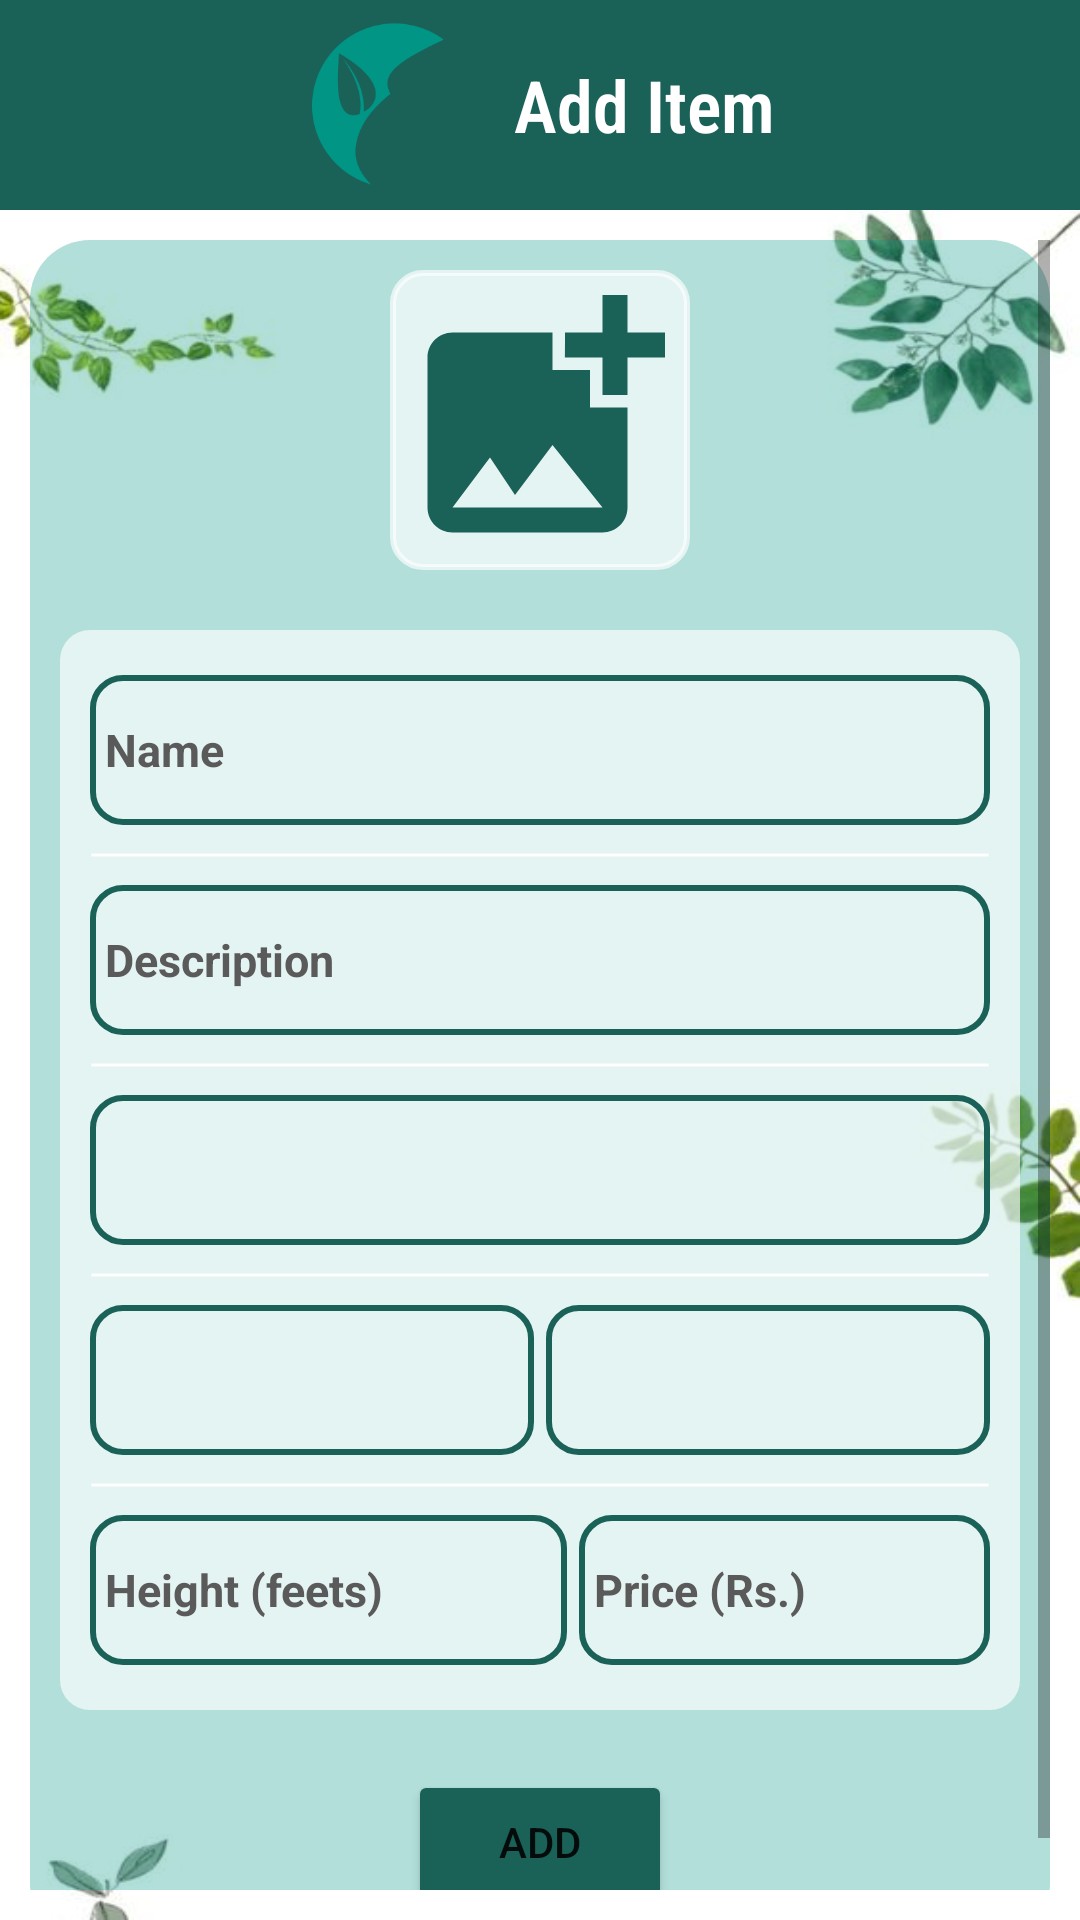

This screen was rendered from an Android layout file. Write that file and the resources it references.
<!-- AndroidManifest.xml: application theme Theme.Planteza -->
<!-- res/layout/activity_add_item.xml -->
<?xml version="1.0" encoding="utf-8"?>
<RelativeLayout xmlns:android="http://schemas.android.com/apk/res/android"
    xmlns:app="http://schemas.android.com/apk/res-auto"
    xmlns:tools="http://schemas.android.com/tools"
    android:layout_width="match_parent"
    android:layout_height="match_parent"
    tools:context=".AddItem">

    <LinearLayout
        android:id="@+id/header"
        android:layout_width="match_parent"
        android:layout_height="wrap_content"
        android:layout_alignParentTop="true"
        android:paddingVertical="5dp"
        android:paddingHorizontal="20dp"
        android:background="@color/logo_d"
        android:orientation="horizontal"
        android:gravity="center_horizontal|center_vertical">

        <ImageView
            android:id="@+id/logo"
            android:layout_width="60dp"
            android:layout_height="60dp"
            android:background="@drawable/logo_border"
            android:padding="2dp"
            android:layout_marginEnd="10dp"
            app:srcCompat="@drawable/logo1" />

        <TextView
            android:layout_width="wrap_content"
            android:layout_height="wrap_content"
            android:fontFamily="sans-serif-condensed-light"
            android:text="Add Item"
            android:textColor="@color/white"
            android:textSize="24sp"
            android:textStyle="bold" />
    </LinearLayout>

    <LinearLayout
        android:id="@+id/linear2"
        android:background="@drawable/wall19"
        android:layout_width="match_parent"
        android:layout_height="match_parent"
        android:layout_below="@id/header"
        android:gravity="center">

        <ScrollView
            android:layout_width="match_parent"
            android:layout_height="wrap_content"
            android:layout_margin="10dp">

            <LinearLayout
                android:id="@+id/linear3"
                android:layout_width="match_parent"
                android:layout_height="wrap_content"
                android:padding="10dp"
                android:background="@drawable/prof1"
                android:orientation="vertical"
                android:gravity="center">

                <ImageView
                    android:id="@+id/itemIcon"
                    android:layout_width="100dp"
                    android:layout_height="100dp"
                    android:background="@drawable/border"
                    android:backgroundTint="#A6FFFFFF"
                    android:src="@drawable/item_icon"
                    app:layout_constraintTop_toBottomOf="@+id/linear1"/>

                <LinearLayout
                    android:layout_width="match_parent"
                    android:layout_height="wrap_content"
                    android:background="@drawable/prof2"
                    android:orientation="vertical"
                    android:padding="10dp"
                    android:layout_marginVertical="20dp">

                    <EditText
                        android:id="@+id/title"
                        android:layout_width="match_parent"
                        android:layout_height="50dp"
                        android:hint="Name"
                        android:background="@drawable/border"
                        android:textColorHint="@color/hint_text_color"
                        android:paddingHorizontal="5dp"
                        android:textColor="@color/black"
                        android:textSize="15sp"
                        android:textStyle="bold"
                        android:inputType="textCapWords"
                        android:layout_marginVertical="5dp"/>

                    <ImageView
                        android:layout_width="match_parent"
                        android:layout_height="10dp"
                        android:src="@drawable/line"/>

                    <EditText
                        android:id="@+id/description"
                        android:layout_width="match_parent"
                        android:layout_height="wrap_content"
                        android:minHeight="50dp"
                        android:hint="Description"
                        android:background="@drawable/border"
                        android:paddingHorizontal="5dp"
                        android:textColorHint="@color/hint_text_color"
                        android:textColor="@color/black"
                        android:textSize="15sp"
                        android:textStyle="bold"
                        android:inputType="textMultiLine|textCapSentences"
                        android:layout_marginVertical="5dp" />

                    <ImageView
                        android:layout_width="match_parent"
                        android:layout_height="10dp"
                        android:src="@drawable/line"/>

                    <Spinner
                        android:id="@+id/categories"
                        android:layout_width="match_parent"
                        android:layout_height="50dp"
                        android:layout_marginVertical="5dp"
                        android:paddingHorizontal="5dp"
                        android:background="@drawable/border"
                        android:contentDescription="Select a category" />

                    <ImageView
                        android:layout_width="match_parent"
                        android:layout_height="10dp"
                        android:src="@drawable/line"/>

                    <LinearLayout
                        android:layout_width="match_parent"
                        android:layout_height="wrap_content"
                        android:layout_marginVertical="5dp"
                        android:orientation="horizontal">

                        <Spinner
                            android:id="@+id/lightening"
                            android:layout_width="wrap_content"
                            android:layout_weight="1"
                            android:layout_height="50dp"
                            android:layout_marginEnd="2dp"
                            android:paddingHorizontal="5dp"
                            android:background="@drawable/border"
                            android:contentDescription="Select an option" />
                        <Spinner
                            android:id="@+id/watering"
                            android:layout_width="wrap_content"
                            android:layout_weight="1"
                            android:layout_height="50dp"
                            android:layout_marginStart="2dp"
                            android:paddingHorizontal="5dp"
                            android:background="@drawable/border"
                            android:contentDescription="Select an option" />

                    </LinearLayout>

                    <ImageView
                        android:layout_width="match_parent"
                        android:layout_height="10dp"
                        android:src="@drawable/line"/>

                    <LinearLayout
                        android:layout_width="match_parent"
                        android:layout_height="wrap_content"
                        android:layout_marginVertical="5dp"
                        android:orientation="horizontal">

                        <EditText
                            android:id="@+id/height"
                            android:layout_width="wrap_content"
                            android:layout_weight="1"
                            android:layout_height="50dp"
                            android:layout_marginEnd="2dp"
                            android:hint="Height (feets)"
                            android:background="@drawable/border"
                            android:textColorHint="@color/hint_text_color"
                            android:paddingHorizontal="5dp"
                            android:textColor="@color/black"
                            android:textSize="15sp"
                            android:textStyle="bold"
                            android:inputType="numberDecimal"/>

                        <EditText
                            android:id="@+id/price"
                            android:layout_width="wrap_content"
                            android:layout_weight="1"
                            android:layout_height="50dp"
                            android:layout_marginStart="2dp"
                            android:hint="Price (Rs.)"
                            android:background="@drawable/border"
                            android:textColorHint="@color/hint_text_color"
                            android:paddingHorizontal="5dp"
                            android:textColor="@color/black"
                            android:textSize="15sp"
                            android:textStyle="bold"
                            android:inputType="numberDecimal" />

                    </LinearLayout>

                </LinearLayout>

                <Button
                    android:id="@+id/addItemBtn"
                    android:layout_width="wrap_content"
                    android:layout_height="wrap_content"
                    android:backgroundTint="@color/logo_d"
                    app:strokeColor="@color/logo_l"
                    app:strokeWidth="2dp"
                    android:text="Add"/>

            </LinearLayout>

        </ScrollView>

    </LinearLayout>

</RelativeLayout>
<!-- resources referenced by this layout -->
<resources>
  <color name="black">#FF000000</color>
  <color name="hint_text_color">#5A5A5A</color>
  <color name="logo_d">#1A6158</color>
  <color name="logo_l">#009484</color>
  <color name="white">#FFFFFFFF</color>
  <!-- drawable border (drawable) -->
  <?xml version="1.0" encoding="utf-8"?>
  <shape xmlns:android="http://schemas.android.com/apk/res/android" android:shape="rectangle">
  
      <stroke
          android:width="2dp"
          android:color="@color/logo_d"/>
  
      <corners
          android:radius="10dp"/>
  </shape>
  <!-- drawable item_icon (drawable) -->
  <vector android:height="24dp" android:tint="@color/logo_d"
      android:viewportHeight="24" android:viewportWidth="24"
      android:width="24dp" xmlns:android="http://schemas.android.com/apk/res/android">
      <path android:fillColor="@android:color/white" android:pathData="M19,7v2.99s-1.99,0.01 -2,0L17,7h-3s0.01,-1.99 0,-2h3L17,2h2v3h3v2h-3zM16,11L16,8h-3L13,5L5,5c-1.1,0 -2,0.9 -2,2v12c0,1.1 0.9,2 2,2h12c1.1,0 2,-0.9 2,-2v-8h-3zM5,19l3,-4 2,3 3,-4 4,5L5,19z"/>
  </vector>
  <!-- drawable line (drawable) -->
  <?xml version="1.0" encoding="utf-8"?>
  <shape xmlns:android="http://schemas.android.com/apk/res/android" android:shape="line">
      <stroke
          android:color="@color/white"
          android:width="1dp"/>
  </shape>
  <!-- drawable logo1: png bitmap (drawable, 33164 bytes) -->
  <!-- drawable prof1 (drawable) -->
  <?xml version="1.0" encoding="utf-8"?>
  <shape xmlns:android="http://schemas.android.com/apk/res/android" android:shape="rectangle">
  
      <solid
          android:color="#4D009484"/>
  
      <corners
          android:radius="20dp"/>
  
  </shape>
  <!-- drawable prof2 (drawable) -->
  <?xml version="1.0" encoding="utf-8"?>
  <shape xmlns:android="http://schemas.android.com/apk/res/android" android:shape="rectangle">
  
      <solid
          android:color="#A6FFFFFF"/>
  
      <corners
          android:radius="10dp"/>
  
  </shape>
  <!-- drawable wall19: jpg bitmap (drawable, 13561 bytes) -->
  <style name="Theme.Planteza" parent="Theme.MaterialComponents.DayNight.DarkActionBar">
          
          <item name="colorPrimary">@color/purple_500</item>
          <item name="colorPrimaryVariant">@color/purple_700</item>
          <item name="colorOnPrimary">@color/white</item>
          
          <item name="colorSecondary">@color/teal_200</item>
          <item name="colorSecondaryVariant">@color/teal_700</item>
          <item name="colorOnSecondary">@color/black</item>
          
          <item name="android:statusBarColor">@color/black</item>
          
      </style>
  <color name="purple_500">#FF6200EE</color>
  <color name="purple_700">#FF3700B3</color>
  <color name="teal_200">#FF03DAC5</color>
  <color name="teal_700">#FF018786</color>
</resources>
